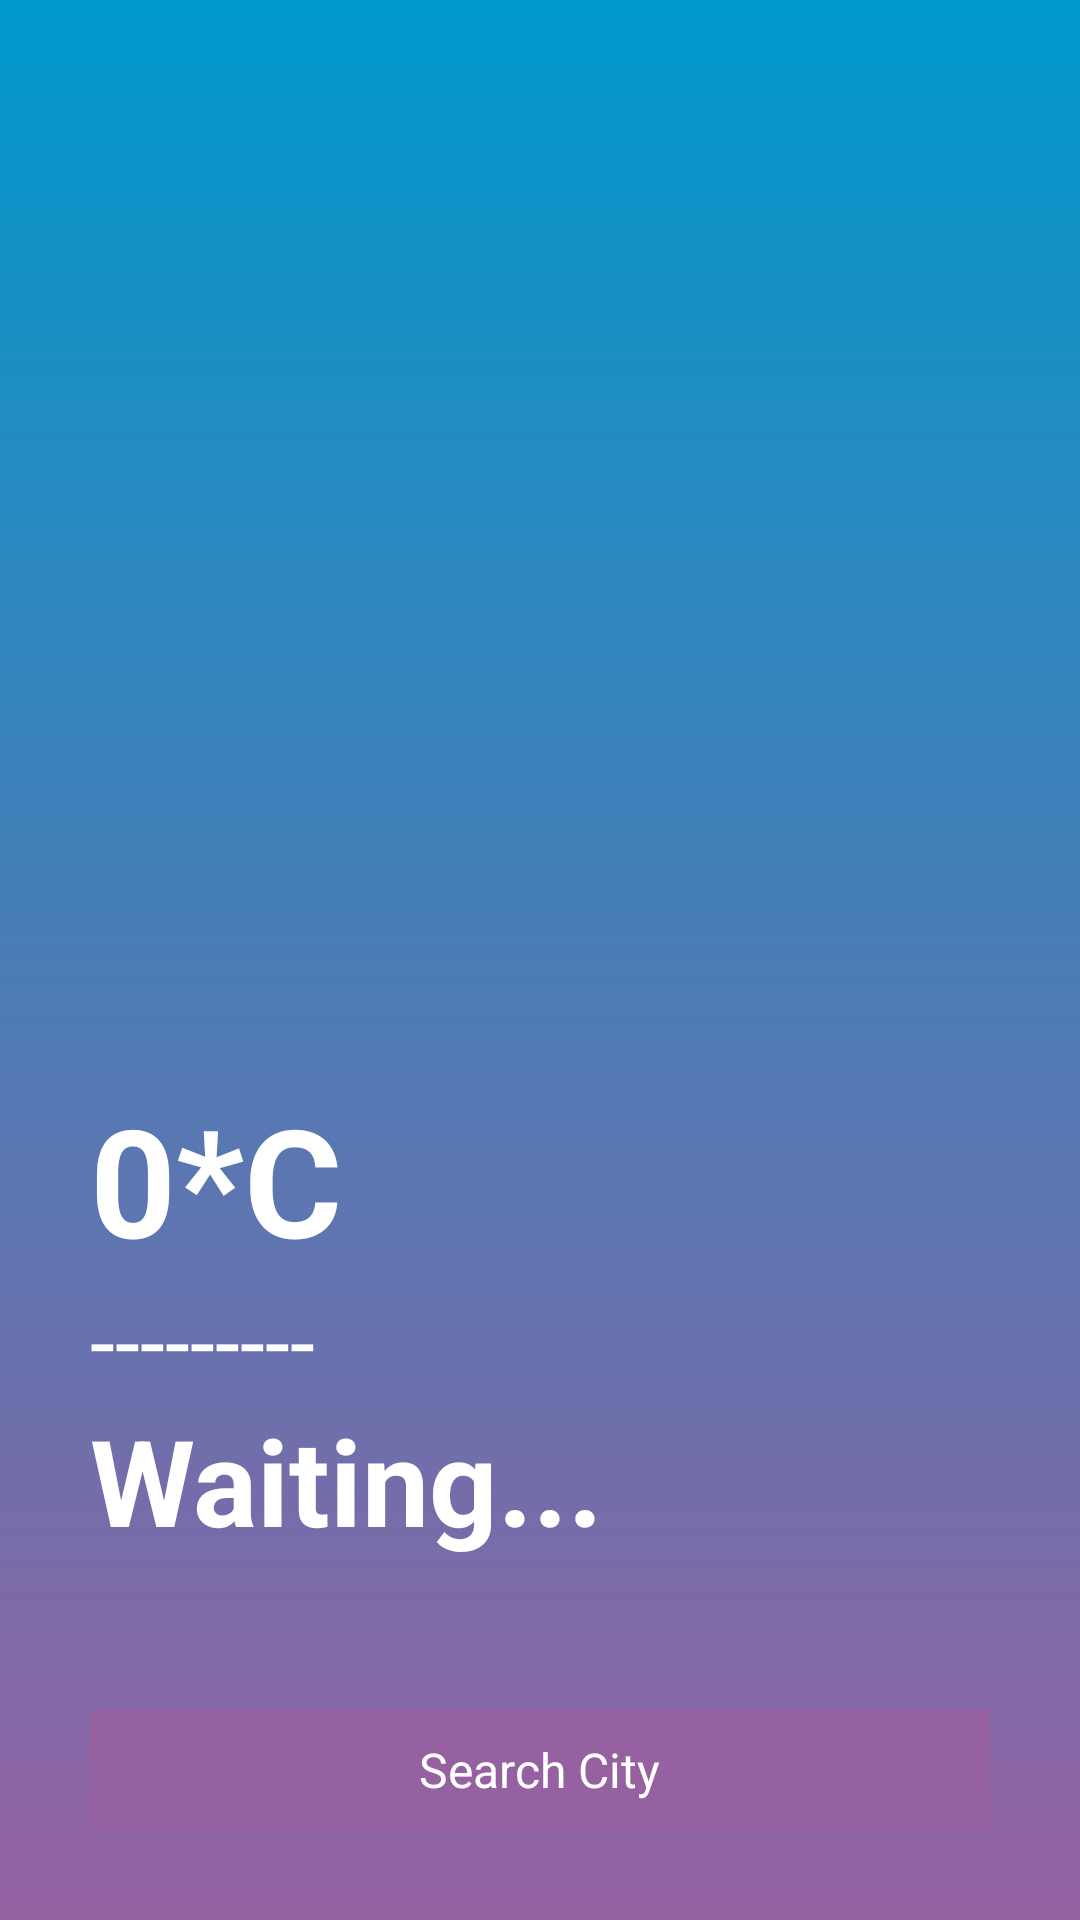

Write the Android layout XML for this screen, with the resource values it uses.
<!-- AndroidManifest.xml: application theme Theme.ProjectOrganizer -->
<!-- res/layout/activity_weather.xml -->
<?xml version="1.0" encoding="utf-8"?>
<RelativeLayout xmlns:android="http://schemas.android.com/apk/res/android"
    xmlns:app="http://schemas.android.com/apk/res-auto"
    xmlns:tools="http://schemas.android.com/tools"
    android:layout_width="match_parent"
    android:layout_height="match_parent"
    android:background="@drawable/gradient_bg"
    tools:context=".WeatherActivity">


    <ImageView
        android:layout_width="match_parent"
        android:layout_height="270dp"
        android:id="@+id/weatherIcon"
        android:src="@drawable/ic_search"
        android:layout_marginTop="80dp"
        app:tint="@android:color/white">
    </ImageView>

    <LinearLayout
        android:layout_width="match_parent"
        android:layout_height="wrap_content"
        android:layout_marginBottom="50dp"
        android:orientation="vertical"
        android:layout_above="@id/cityFinder">

        <TextView
            android:layout_width="wrap_content"
            android:layout_height="wrap_content"
            android:id="@+id/temperature"
            android:paddingStart="30dp"
            android:textSize="50sp"
            android:textStyle="bold"
            android:textColor="#ffffff"
            android:text="0*C">

        </TextView>



        <TextView
            android:layout_width="match_parent"
            android:layout_height="wrap_content"
            android:id="@+id/weatherCondition"
            android:textSize="30sp"
            android:textColor="#ffffff"
            android:text="---------"
            android:paddingStart="30sp">

        </TextView>
        <TextView
            android:layout_width="match_parent"
            android:layout_height="wrap_content"
            android:id="@+id/cityName"
            android:textStyle="bold"
            android:textSize="40sp"
            android:text="Waiting..."
            android:paddingStart="30sp"
            android:textColor="#ffffff">

        </TextView>

    </LinearLayout>


    <RelativeLayout
        android:layout_width="match_parent"
        android:layout_height="40dp"
        android:layout_centerInParent="true"
        android:layout_marginLeft="30dp"
        android:layout_marginRight="30dp"
        android:layout_alignParentBottom="true"
        android:id="@+id/cityFinder"
        android:background="#9561a1"
        android:layout_marginBottom="30dp">

        <TextView
            android:layout_width="wrap_content"
            android:layout_height="wrap_content"
            android:text="Search City"
            android:textColor="#ffffff"
            android:layout_centerInParent="true"
            android:textSize="16sp" />

    </RelativeLayout>

</RelativeLayout>
<!-- resources referenced by this layout -->
<resources>
  <!-- drawable gradient_bg (drawable) -->
  <?xml version="1.0" encoding="utf-8"?>
  <shape xmlns:android="http://schemas.android.com/apk/res/android"
      android:shape="rectangle">
      <gradient
          android:angle="90"
          android:startColor="#9561a1"
          android:endColor="#ff0099cc"
          android:type="linear"/>
  </shape>
  <style name="Theme.ProjectOrganizer" parent="Theme.MaterialComponents.DayNight.DarkActionBar">
          
          <item name="colorPrimary">@color/purple_500</item>
          <item name="colorPrimaryVariant">@color/purple_700</item>
          <item name="colorOnPrimary">@color/white</item>
          
          <item name="colorSecondary">@color/teal_200</item>
          <item name="colorSecondaryVariant">@color/teal_700</item>
          <item name="colorOnSecondary">@color/black</item>
          
          <item name="android:statusBarColor">?attr/colorPrimaryVariant</item>
          
      </style>
  <color name="purple_500">#ff0099cc</color>
  <color name="purple_700">#ff0099cc</color>
  <color name="white">#FFFFFFFF</color>
  <color name="teal_200">#ff0099cc</color>
  <color name="teal_700">#FF018786</color>
  <color name="black">#FF000000</color>
</resources>
